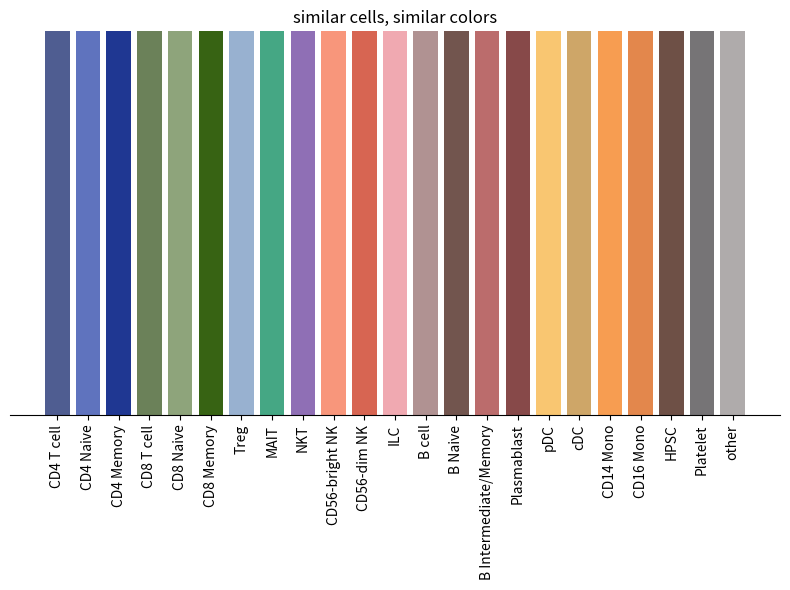

The matplotlib source for this figure: (Note: this script raises an exception after producing the figure.)
import matplotlib.pyplot as plt

tab10 = list(plt.get_cmap('tab10').colors)
set2 = list(plt.get_cmap('Set2').colors)
tab10 = tab10 + set2

# from lib.info_dicts import cell_type_colors
CELL_TYPE_COLORS_orig = {
    'B cell': tab10[0],
    'CD4 T cell': tab10[1], 
    'CD8 T cell': tab10[2],
    'Treg': tab10[9],
    'MAIT': tab10[4],
    'NKT': tab10[5],
    'NK CD56hi': tab10[6],
    'NK CD56low': tab10[7],
    #'ILC': tab10[10],
    'pDC': tab10[9],
    'cDC': tab10[8],
    'CD14 Mono': tab10[3],
    'CD16 Mono': tab10[16],
    #'Granulocyte': tab10[12],
    'HSPC': tab10[14],
    #'Platelet': tab10[15],
}


CELL_TYPE_COLORS_a = {
    'CD4 T cell': '#4f5d91ff', 
    'CD4 Naive':'#5f73beff',
    'CD4 Memory': '#1f3792ff',
    'CD8 T cell': '#6b8159ff',
    'CD8 Naive':'#8ea47bff',
    'CD8 Memory':'#376313ff',
    'Treg': '#98b1d0ff',
    'MAIT': '#45a784ff',
    'NKT': '#8f6fb5ff',
    'CD56-bright NK': '#f8967bff',
    'CD56-dim NK': '#d76552ff',
    'ILC': '#f0a9b1ff',
    'B cell': '#b09292ff',
    'B Naive': '#72554eff' ,
    'B Intermediate/Memory': '#bb6c6cff',
    'Plasmablast':'#874949ff',
    'pDC': '#f9c671ff',
    'cDC': '#cea668ff',
    'CD14 Mono': '#f79d51ff',
    'CD16 Mono': '#e3874cff',
    'HPSC': '#6e5046ff',
    'Platelet':'#767476ff',
    'other': '#afababff',
}


CELL_TYPE_COLORS = {
    'B cell':  tab10[0],
    'CD4 T cell': tab10[1], 
    'CD8 T cell': tab10[2],
    'Treg': 'blueviolet',
    'MAIT': 'dodgerblue',
    'NKT': 'red',
    'NK CD56hi': 'pink',
    'NK CD56low': 'saddlebrown',
    'ILC': 'navy',
    'pDC': 'deeppink',
    'cDC': 'lime',
    'CD14 Mono': 'purple',
    'CD16 Mono': tab10[16],
    'HSPC': 'dimgray',
    #'Platelet':'white',
    
    
    #'CD4 Naive': tab10[2],
    #'CD4 Memory': tab10[1],
    #'CD8 Naive':'turquoise',
    #'CD8 Memory': 'yellow', 
    #'ILC': 'navy',
    #'B Naive': 'burlywood',
    #'B Intermediate/Memory': 'blue',
    #'Plasmablast':'darkolivegreen',
    
    #'other': 'gold',
}

ALL_CELL_TYPES = list(CELL_TYPE_COLORS.keys())

if __name__ == "__main__":
    # Create vertical bars for each cell type
    fig, ax = plt.subplots(figsize=(8, 6))

    # Plot vertical bars
    x_positions = range(len(CELL_TYPE_COLORS_a))
    for i, (cell_type, color) in enumerate(CELL_TYPE_COLORS_a.items()):
        ax.bar(i, 1, color=color, label=cell_type)

    # Customize plot
    ax.set_xticks(x_positions)
    ax.set_xticklabels(CELL_TYPE_COLORS_a.keys(), rotation=90)
    ax.set_ylim(0, 1)
    ax.set_yticks([])
    ax.spines['top'].set_visible(False)
    ax.spines['right'].set_visible(False)
    ax.spines['left'].set_visible(False)
    plt.title('similar cells, similar colors')
    plt.tight_layout()
    plt.show()


    # Create vertical bars for each cell type
    fig, ax = plt.subplots(figsize=(8, 6))

    ax.set_xticks(x_positions)
    ax.set_xticklabels(CELL_TYPE_COLORS_b.keys(), rotation=90)
    ax.set_ylim(0, 1)
    ax.set_yticks([])
    ax.spines['top'].set_visible(False)
    ax.spines['right'].set_visible(False)
    ax.spines['left'].set_visible(False)
    plt.title('similar cells, disimilar colors')
    plt.tight_layout()
    plt.show()
